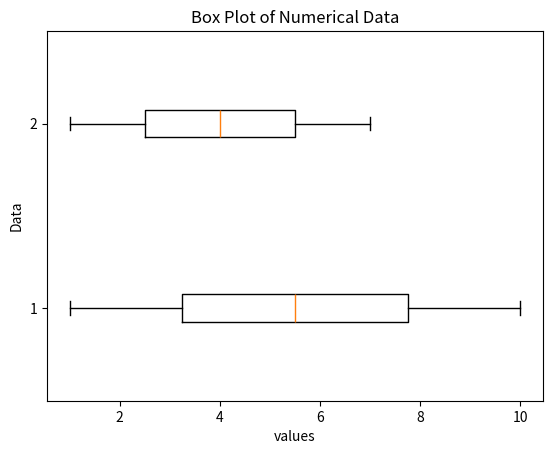

The script that saved this image:
import matplotlib.pyplot as plt

# Create a list of numerical data
data1 = [1, 2, 3, 4, 5, 6, 7, 8, 9, 10]
data2 = [1, 2, 3, 4, 5, 6, 7]
# Create a box plot using the boxplot function
plt.boxplot([data1, data2], vert =False)

# Add a title and label the axes
plt.title("Box Plot of Numerical Data")
plt.xlabel("values")
plt.ylabel("Data")

# Display the plot
plt.show()